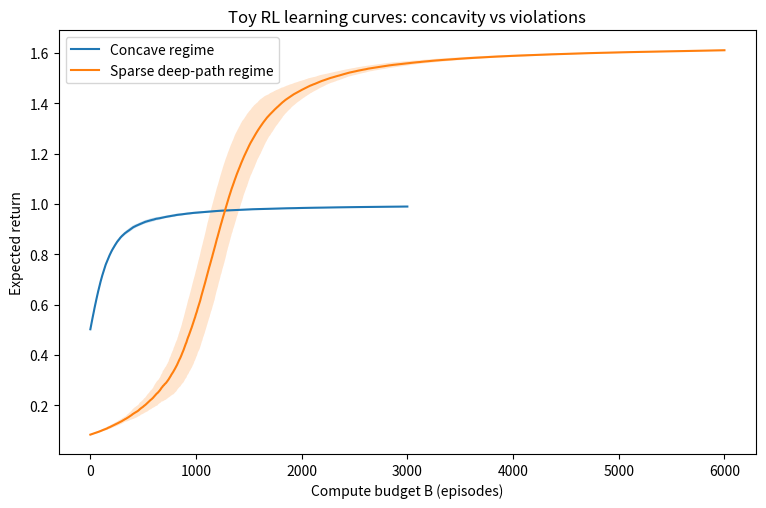
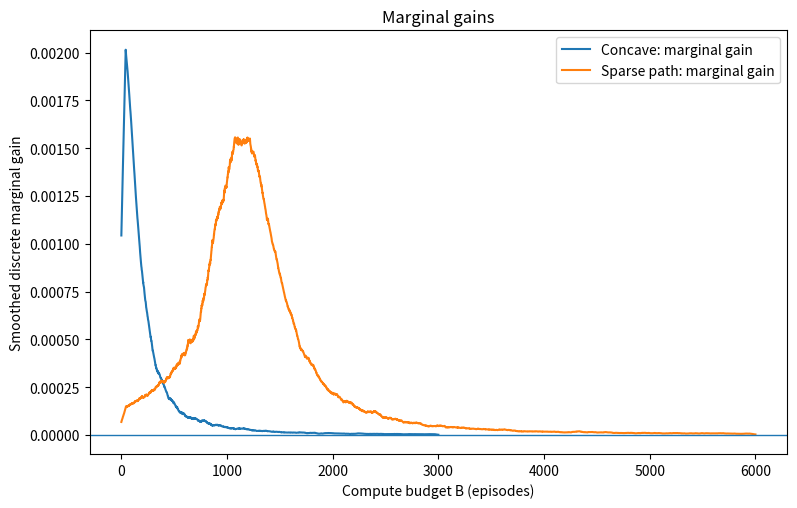
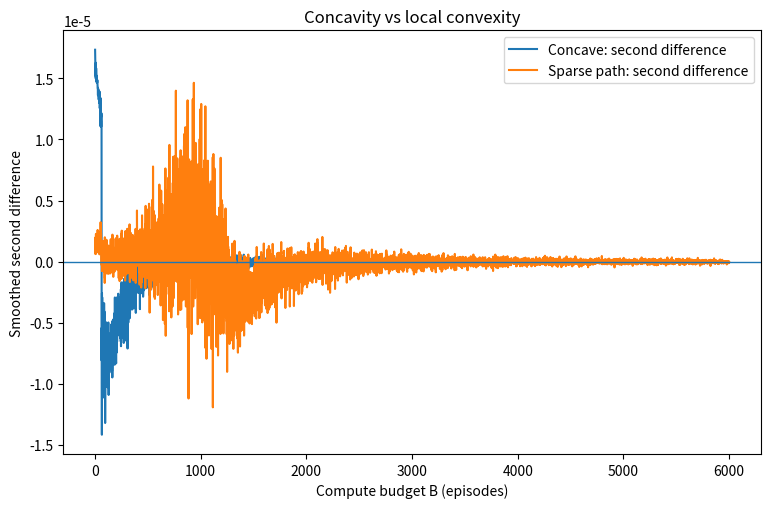
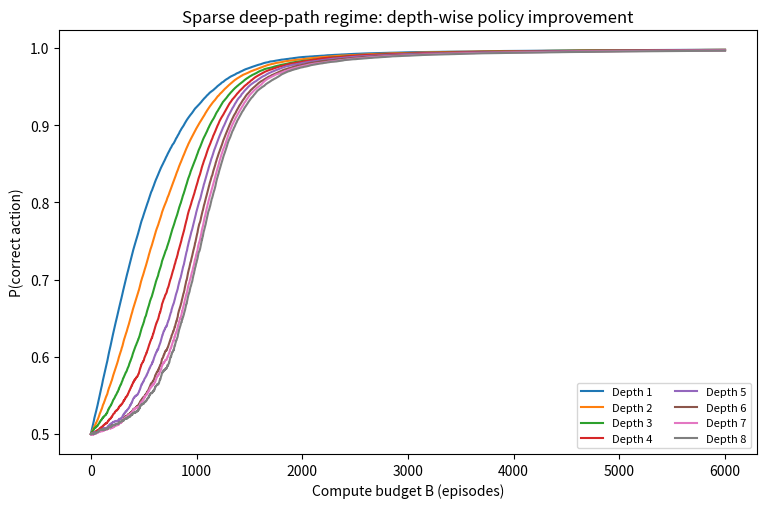

Reproduce these figures in Python, in order.
from pathlib import Path
import numpy as np
import matplotlib
matplotlib.use("Agg")
import matplotlib.pyplot as plt

def sigmoid(x):
    return 1.0 / (1.0 + np.exp(-x))

def run_concave_bandit(episodes=3000, lr=0.035, seed=0):
    rng = np.random.default_rng(seed)
    theta = 0.0
    baseline = 0.0
    perf = np.zeros(episodes)
    for t in range(episodes):
        p = sigmoid(theta)
        a = 1 if rng.random() < p else 0
        r = float(a == 1)
        grad = (1 - p) if a == 1 else -p
        theta += lr * (r - baseline) * grad
        baseline = 0.99 * baseline + 0.01 * r
        perf[t] = sigmoid(theta)
    return perf

def run_sparse_path(episodes=6000, horizon=8, lr=0.06, shaping=0.08, seed=0):
    rng = np.random.default_rng(seed)
    theta = np.zeros(horizon)
    baseline = 0.0
    perf = np.zeros(episodes)
    probs = np.zeros((episodes, horizon))
    for t in range(episodes):
        p = sigmoid(theta)
        actions = (rng.random(horizon) < p).astype(np.int64)
        prefix_len = 0
        for a in actions:
            if a == 1:
                prefix_len += 1
            else:
                break
        reward = shaping * prefix_len + float(prefix_len == horizon)
        grads = actions - p
        theta += lr * (reward - baseline) * grads
        baseline = 0.995 * baseline + 0.005 * reward

        p_eval = sigmoid(theta)
        probs[t] = p_eval
        prefix_prod = 1.0
        expected_prefix = 0.0
        for i in range(horizon):
            prefix_prod *= p_eval[i]
            expected_prefix += prefix_prod
        perf[t] = shaping * expected_prefix + np.prod(p_eval)
    return perf, probs

def moving_average(x, w):
    kernel = np.ones(w) / w
    return np.convolve(x, kernel, mode="same")

def main():
    outdir = Path(".")
    n_seeds = 40
    concave = np.stack([run_concave_bandit(seed=s) for s in range(n_seeds)])
    sparse_runs = [run_sparse_path(seed=s) for s in range(n_seeds)]
    sparse = np.stack([r[0] for r in sparse_runs])
    probs = np.stack([r[1] for r in sparse_runs])

    c_mean, c_std = concave.mean(0), concave.std(0)
    s_mean, s_std = sparse.mean(0), sparse.std(0)
    p_mean = probs.mean(0)

    x1 = np.arange(1, len(c_mean) + 1)
    x2 = np.arange(1, len(s_mean) + 1)

    mg_c = np.diff(c_mean, prepend=c_mean[0])
    mg_s = np.diff(s_mean, prepend=s_mean[0])
    sd_c = np.diff(c_mean, n=2, prepend=[c_mean[0], c_mean[0]])
    sd_s = np.diff(s_mean, n=2, prepend=[s_mean[0], s_mean[0]])

    plt.figure(figsize=(9, 5.5))
    plt.plot(x1, c_mean, label="Concave regime")
    plt.fill_between(x1, c_mean - c_std, c_mean + c_std, alpha=0.2)
    plt.plot(x2, s_mean, label="Sparse deep-path regime")
    plt.fill_between(x2, s_mean - s_std, s_mean + s_std, alpha=0.2)
    plt.xlabel("Compute budget B (episodes)")
    plt.ylabel("Expected return")
    plt.title("Toy RL learning curves: concavity vs violations")
    plt.legend()
    plt.savefig(outdir / "toy_rl_learning_curves.png", dpi=130, bbox_inches="tight")
    plt.close()

    plt.figure(figsize=(9, 5.5))
    plt.plot(x1, moving_average(mg_c, 80), label="Concave: marginal gain")
    plt.plot(x2, moving_average(mg_s, 80), label="Sparse path: marginal gain")
    plt.axhline(0, linewidth=1)
    plt.xlabel("Compute budget B (episodes)")
    plt.ylabel("Smoothed discrete marginal gain")
    plt.title("Marginal gains")
    plt.legend()
    plt.savefig(outdir / "toy_rl_marginal_gains.png", dpi=130, bbox_inches="tight")
    plt.close()

    plt.figure(figsize=(9, 5.5))
    plt.plot(x1, moving_average(sd_c, 120), label="Concave: second difference")
    plt.plot(x2, moving_average(sd_s, 120), label="Sparse path: second difference")
    plt.axhline(0, linewidth=1)
    plt.xlabel("Compute budget B (episodes)")
    plt.ylabel("Smoothed second difference")
    plt.title("Concavity vs local convexity")
    plt.legend()
    plt.savefig(outdir / "toy_rl_second_differences.png", dpi=130, bbox_inches="tight")
    plt.close()

    plt.figure(figsize=(9, 5.5))
    for i in range(p_mean.shape[1]):
        plt.plot(x2, p_mean[:, i], label=f"Depth {i+1}")
    plt.xlabel("Compute budget B (episodes)")
    plt.ylabel("P(correct action)")
    plt.title("Sparse deep-path regime: depth-wise policy improvement")
    plt.legend(ncol=2, fontsize=8)
    plt.savefig(outdir / "toy_rl_sparse_depth_probs.png", dpi=120, bbox_inches="tight")
    plt.close()

if __name__ == "__main__":
    main()
